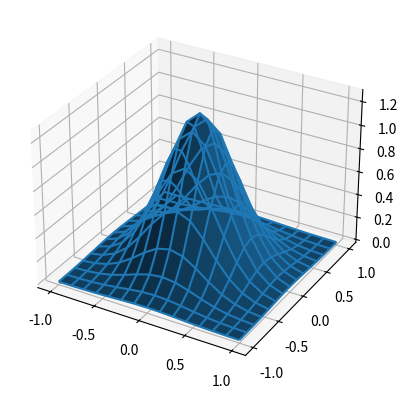

Write the Python code that produced this figure.
# import numpy as np
# import matplotlib.pyplot as plt
# from scipy.stats import multivariate_normal
# from mpl_toolkits.mplot3d import Axes3D
#
# # define normalized 2D gaussian
# def gaus2d(x=0, y=0, mx=0, my=0, sx=1, sy=1):
#     return 1. / (2. * np.pi * sx * sy) * np.exp(-((x - mx)**2. / (2. * sx**2.) + (y - my)**2. / (2. * sy**2.)))
#
# def main():
#     # Parameters to set
#     mu_x = 0
#     variance_x = 3
#
#     mu_y = 0
#     variance_y = 15
#
#     # Create grid and multivariate normal
#     x = np.linspace(-10, 10, 500)
#     y = np.linspace(-10, 10, 500)
#     X, Y = np.meshgrid(x, y)
#     pos = np.empty(X.shape + (2,))
#     pos[:, :, 0] = X
#     pos[:, :, 1] = Y
#     rv = multivariate_normal([mu_x, mu_y], [[variance_x, 0], [0, variance_y]])
#
#     # Make a 3D plot
#     fig = plt.figure()
#     ax = fig.gca(projection='3d')
#     ax.plot_surface(X, Y, rv.pdf(pos), cmap='viridis', linewidth=0)
#     ax.set_xlabel('X axis')
#     ax.set_ylabel('Y axis')
#     ax.set_zlabel('Z axis')
#     plt.show()
#
#
# if __name__ == '__main__':
#     main()


import matplotlib.pyplot as plt
from mpl_toolkits.mplot3d import Axes3D

import numpy as np
from scipy.stats import multivariate_normal

x, y = np.mgrid[-1.0:1.0:15j, -1.0:1.0:15j]
# Need an (N, 2) array of (x, y) pairs.
xy = np.column_stack([x.flat, y.flat])
mu = np.array([0.0, 0.0])
sigma = np.array([.5, .5])
covariance = np.diag(sigma**3)
z = multivariate_normal.pdf(xy, mean=mu, cov=covariance)
# Reshape back to a (30, 30) grid.
z = z.reshape(x.shape)
fig = plt.figure()
ax = fig.add_subplot(111, projection='3d')
ax.plot_surface(x,y,z)
ax.plot_wireframe(x,y,z)
plt.show()